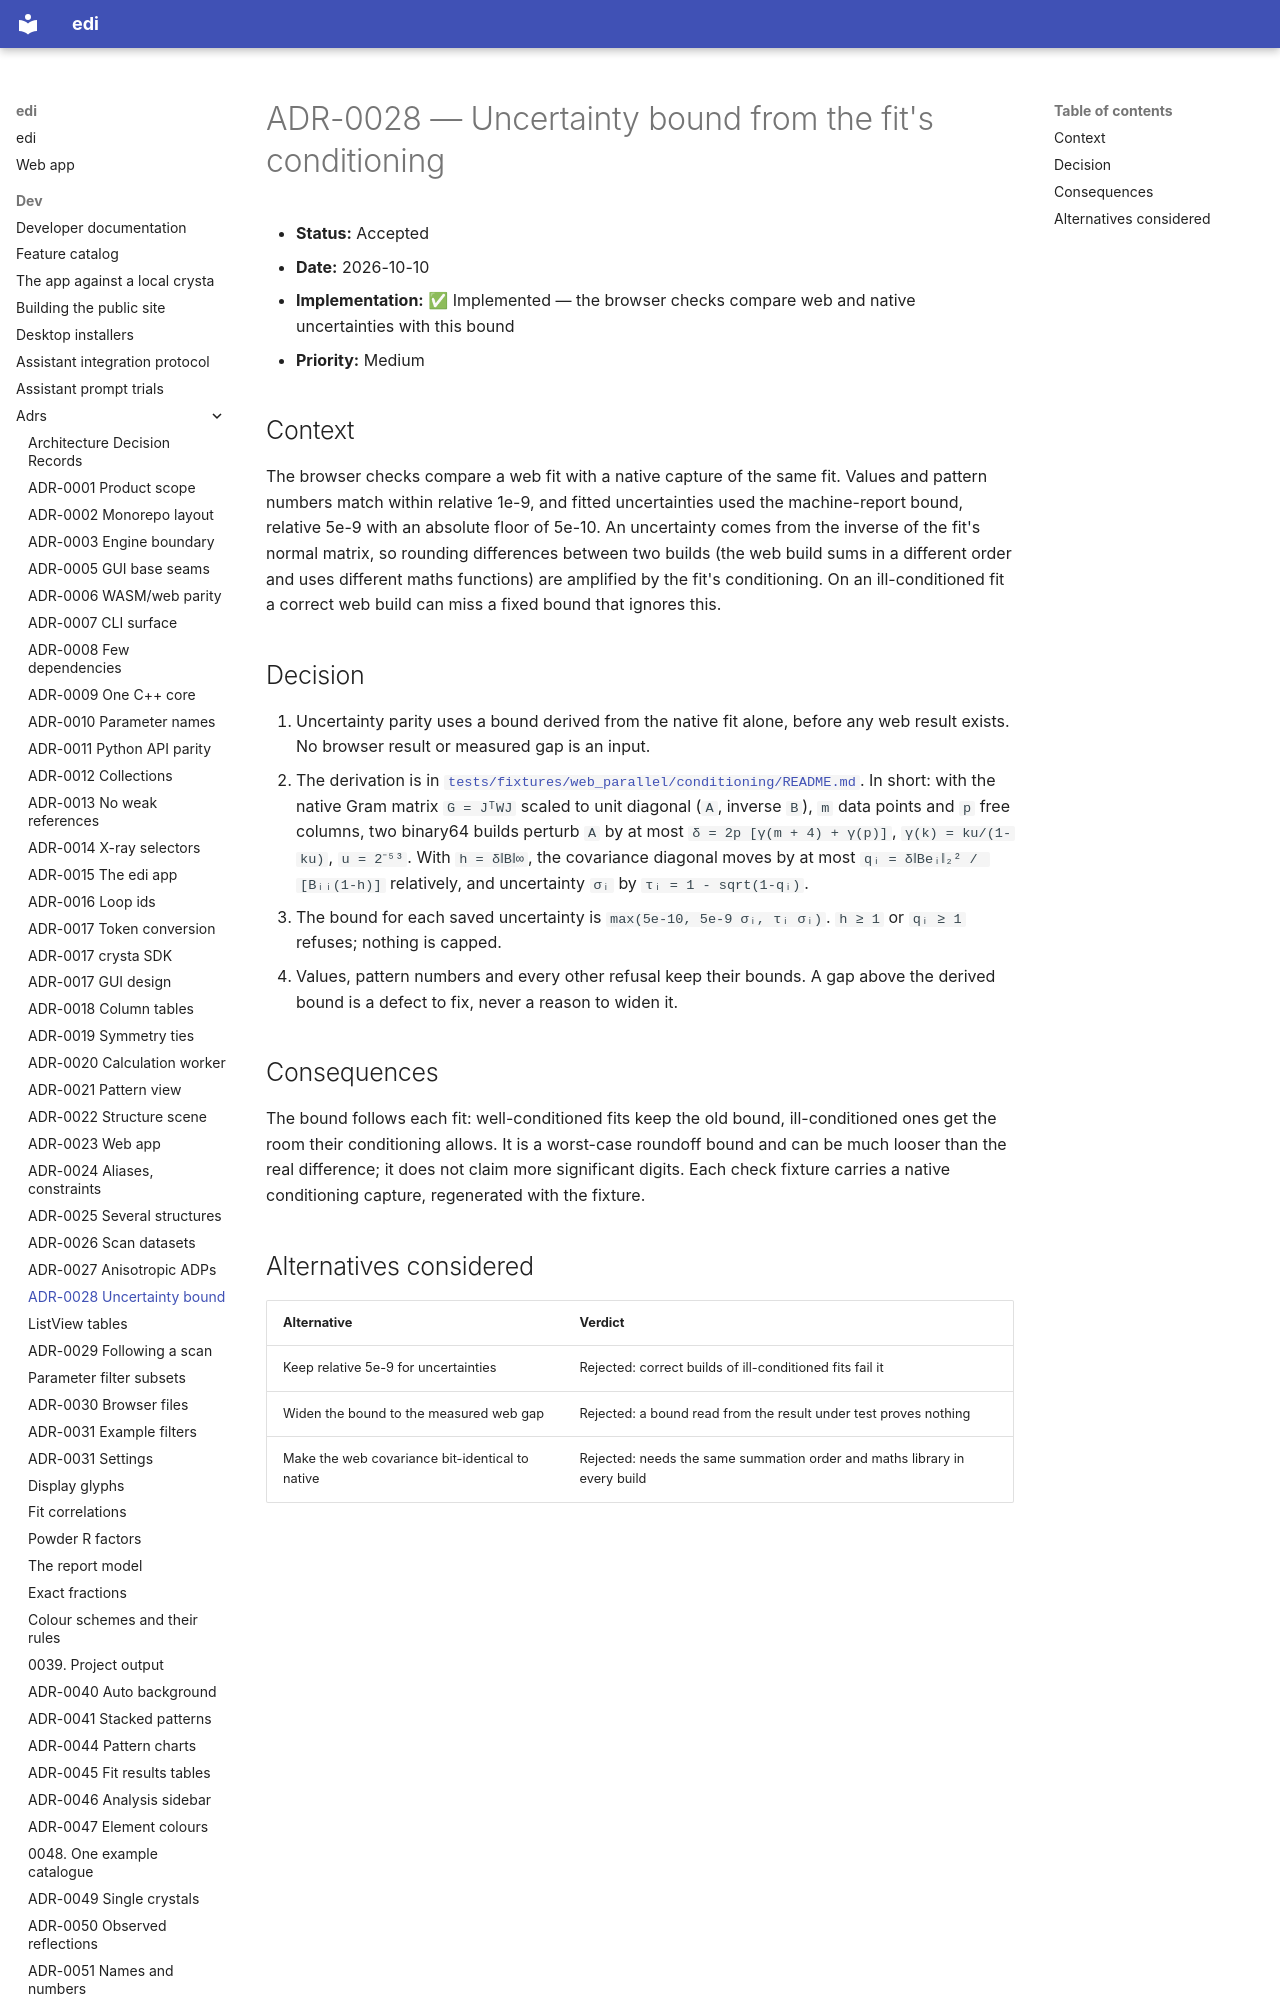

repository: enhantica/edi · page: dev/adrs/0028-uncertainty-bound-from-fit-conditioning/index.html · generator: mkdocs

# ADR-0028 — Uncertainty bound from the fit's conditioning

- **Status:** Accepted
- **Date:** 2026-10-10
- **Implementation:** ✅ Implemented — the browser checks compare web and native uncertainties with this bound
- **Priority:** Medium

## Context

The browser checks compare a web fit with a native capture of the same fit. Values and pattern numbers match within
relative 1e-9, and fitted uncertainties used the machine-report bound, relative 5e-9 with an absolute floor of 5e-10.
An uncertainty comes from the inverse of the fit's normal matrix, so rounding differences between two builds (the
web build sums in a different order and uses different maths functions) are amplified by the fit's conditioning. On
an ill-conditioned fit a correct web build can miss a fixed bound that ignores this.
